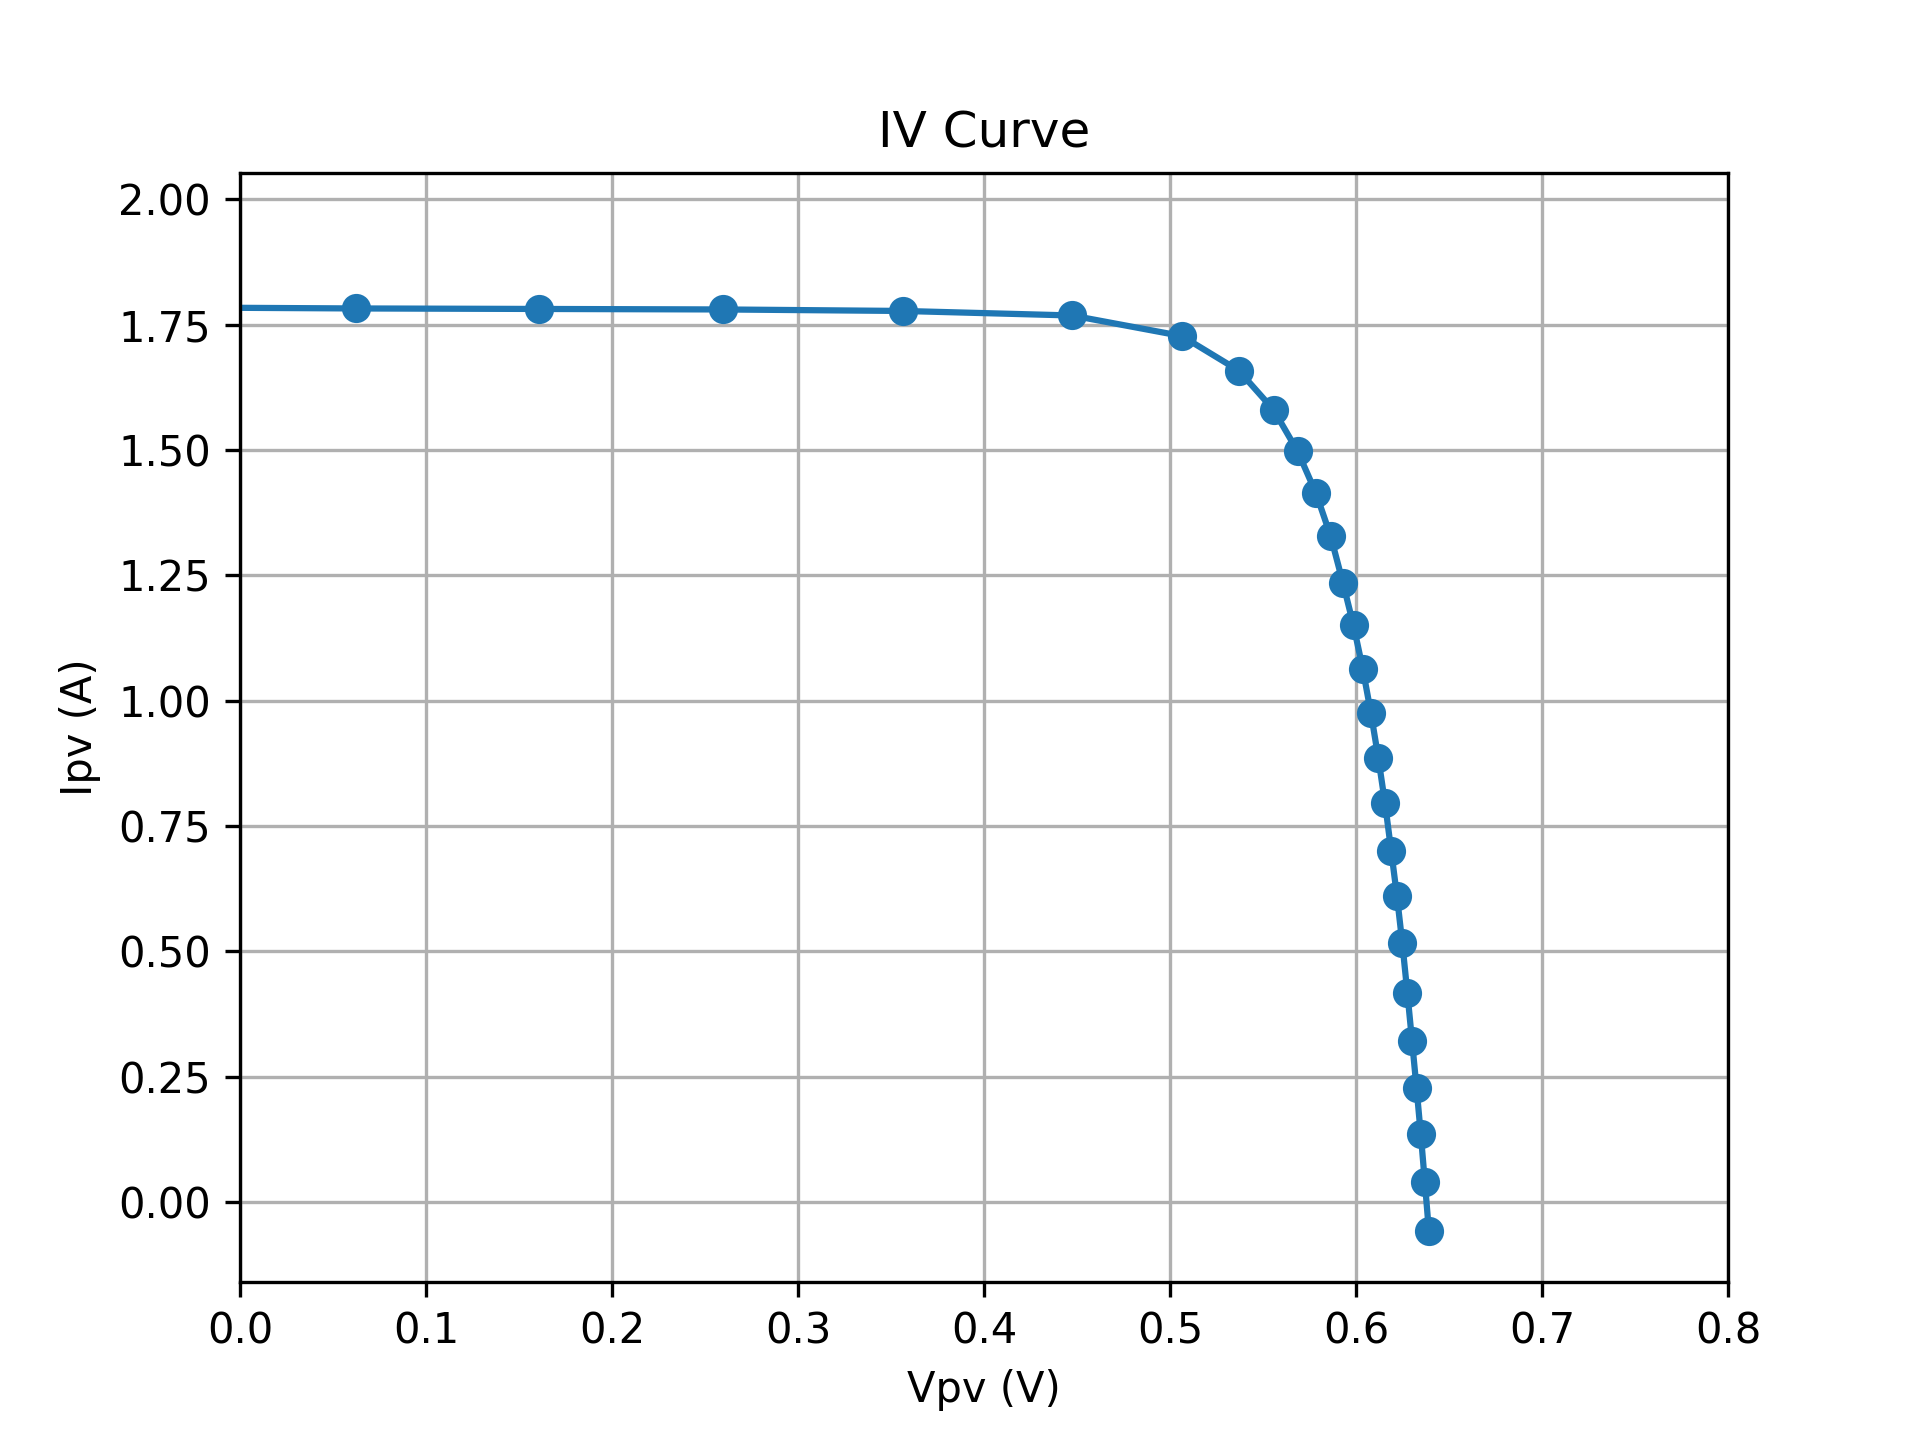

The file beside this chart, header and first rows:
SMU_V, Vpv, Ipv
6.0, -3.964, 1.952
6.1, -3.884, 1.933
6.2, -3.803, 1.914
6.3, -3.717, 1.901
6.4, -3.63, 1.889
6.5, -3.54, 1.879
6.6, -3.449, 1.87
6.7, -3.357, 1.862
6.8, -3.263, 1.86
6.9, -3.165, 1.854
7, -3.071, 1.85
7.1, -2.976, 1.845
7.2, -2.88, 1.841
7.3, -2.784, 1.837
7.4, -2.687, 1.832
7.5, -2.59, 1.829
7.6, -2.493, 1.826
7.7, -2.395, 1.826
7.8, -2.297, 1.824
7.9, -2.2, 1.82
8, -2.101, 1.819
8.1, -2.003, 1.818
8.2, -1.905, 1.815
8.3, -1.807, 1.814
8.4, -1.709, 1.811
8.5, -1.61, 1.81
8.6, -1.512, 1.808
8.7, -1.414, 1.806
8.8, -1.316, 1.805
8.9, -1.218, 1.804
9, -1.118, 1.802
9.1, -1.02, 1.801
9.2, -0.9225, 1.799
9.3, -0.8241, 1.797
9.4, -0.7254, 1.796
9.5, -0.6272, 1.793
9.6, -0.5289, 1.79
9.7, -0.4306, 1.79
9.8, -0.3319, 1.789
9.9, -0.2334, 1.788
10, -0.1346, 1.786
10.1, -0.03629, 1.784
10.2, 0.06255, 1.782
10.3, 0.1608, 1.781
10.4, 0.2597, 1.78
10.5, 0.3567, 1.777
10.6, 0.4473, 1.768
10.7, 0.5064, 1.727
10.8, 0.537, 1.658
10.9, 0.5557, 1.58
11, 0.5686, 1.497
11.1, 0.5784, 1.414
11.2, 0.5864, 1.328
11.3, 0.593, 1.235
11.4, 0.5987, 1.15
11.5, 0.6036, 1.064
11.6, 0.608, 0.976
11.7, 0.612, 0.886
11.8, 0.6156, 0.795
11.9, 0.6189, 0.7
... 8 more rows
